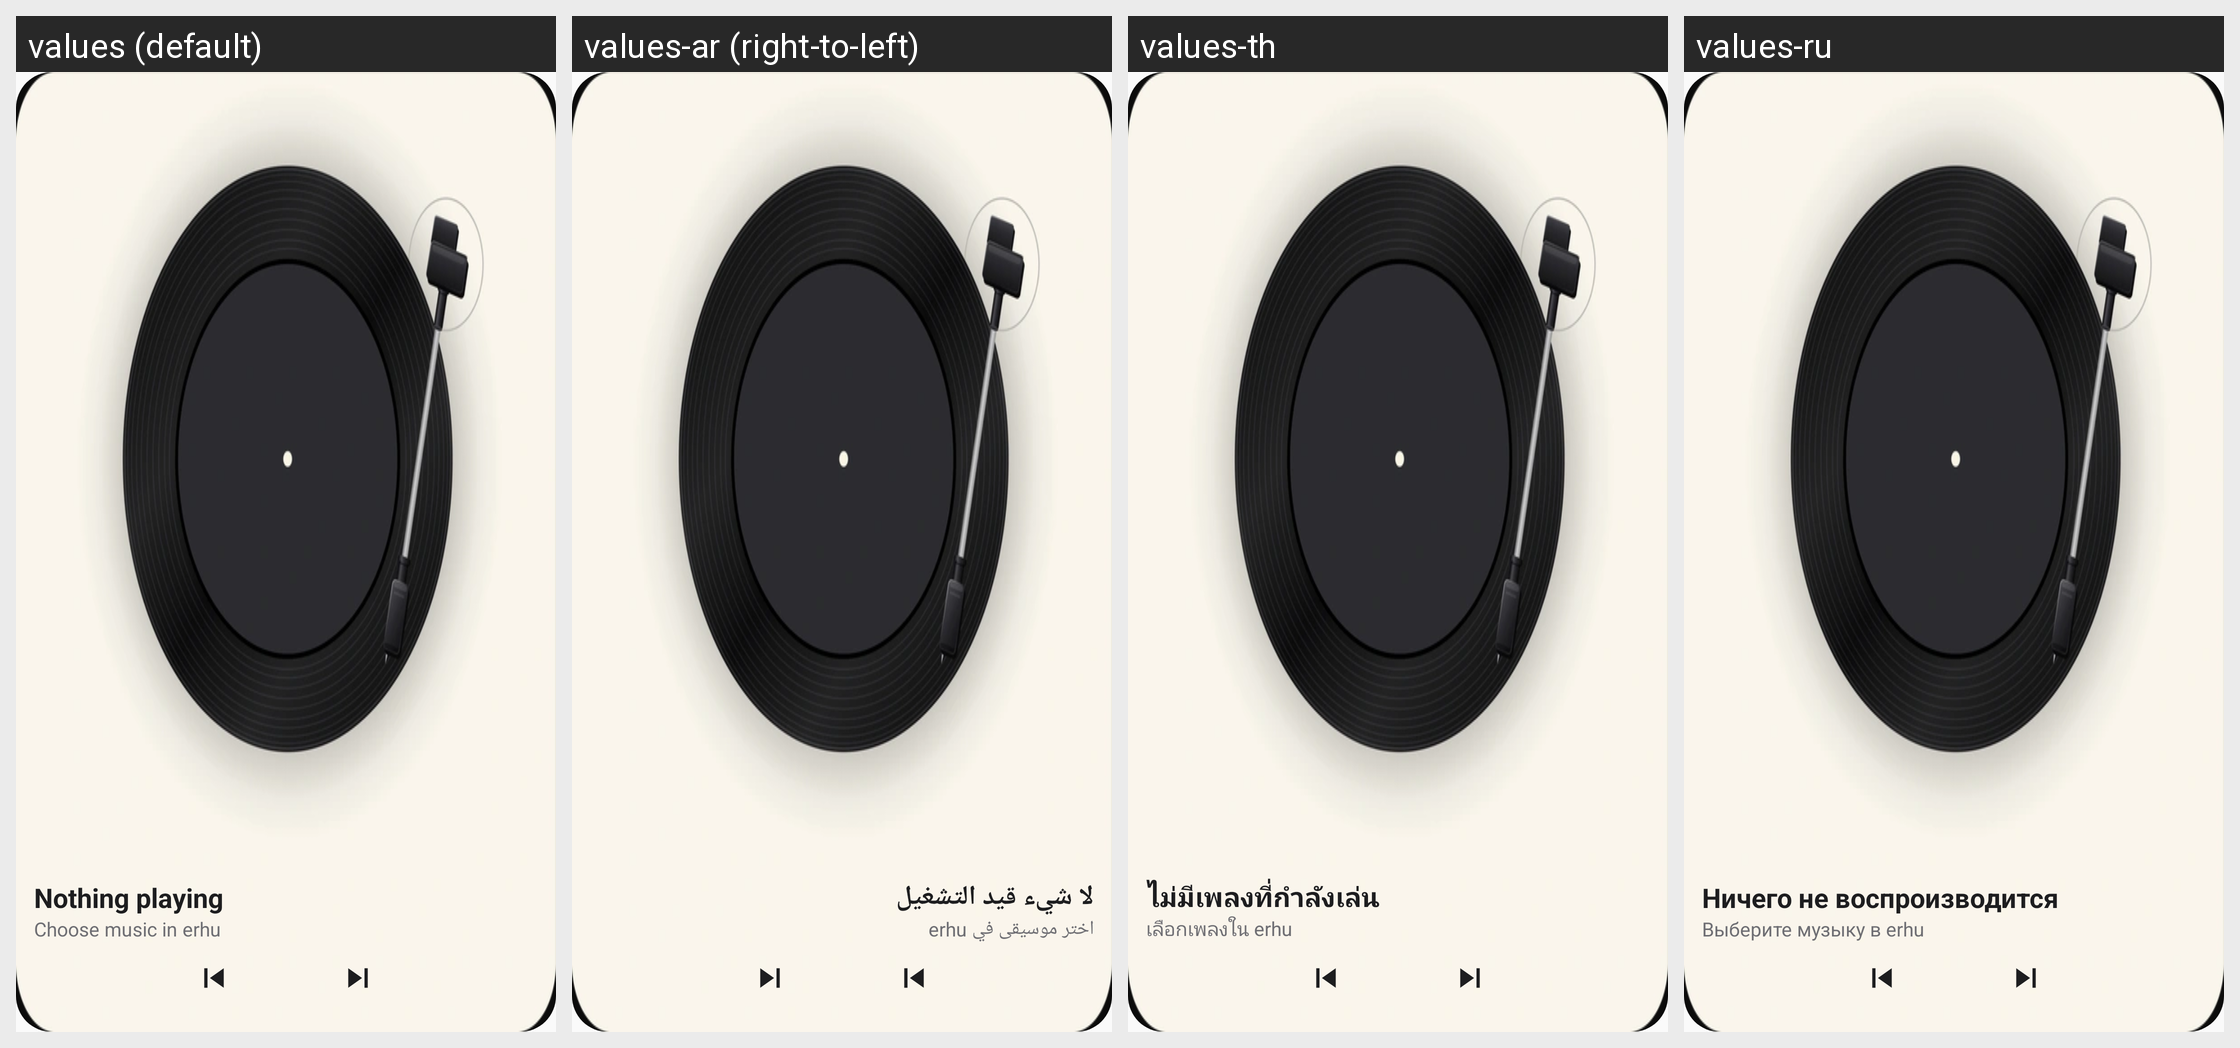

Strings drawn on this Android screen and how each of the app's shown locales translates them:
Android screen res/layout/widget_vinyl_initial.xml rendered under 4 locales, left to right: values (default), values-ar (right-to-left), values-th, values-ru. Device: Nexus 5 (rendered at 1080×1920; each locale shown at half size, 540×960, under a caption strip naming it); theme Theme.Erhu.
Other locales in the repository, not shown: values-de, values-es, values-fr, values-in, values-it, values-ja, values-ko, values-nl, values-pl, values-pt-rBR, values-ro, values-sv, values-tr, values-uk, values-vi, values-zh-rCN.
Strings drawn on this screen, with the default value and each locale's value (text and hints the layout hard-codes, and strings that could not be matched under every locale, appear in the picture but are not listed):

widget_idle_title
  values: Nothing playing
  values-ar: لا شيء قيد التشغيل
  values-th: ไม่มีเพลงที่กำลังเล่น
  values-ru: Ничего не воспроизводится

widget_idle_hint
  values: Choose music in erhu
  values-ar: اختر موسيقى في erhu
  values-th: เลือกเพลงใน erhu
  values-ru: Выберите музыку в erhu
